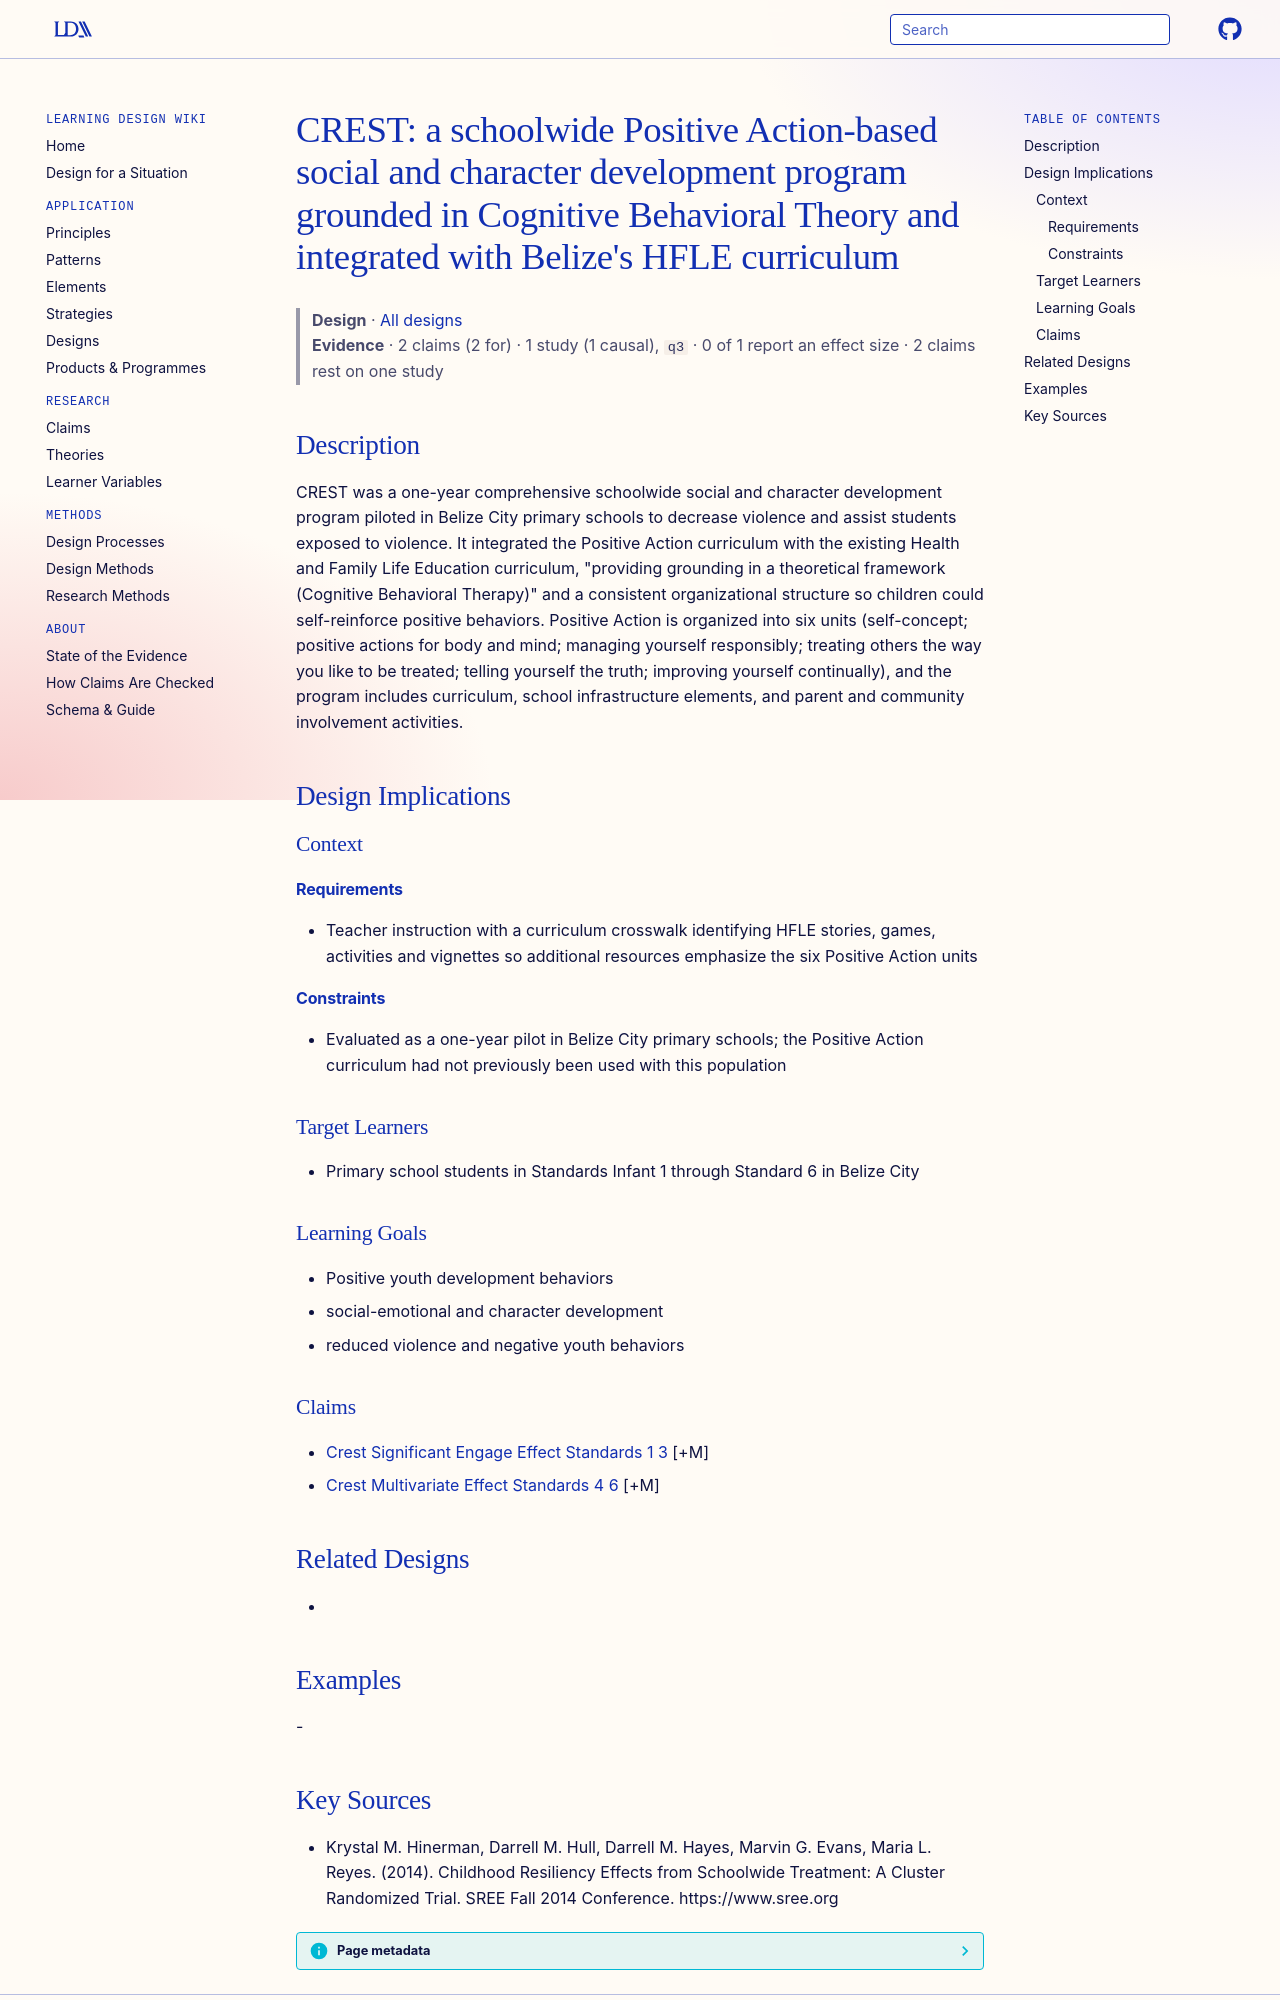

repository: Learning-Design-Alliance/learning-wiki · page: designs/crest-positive-action-belize-program/index.html · generator: mkdocs

---
type: design
id: crest-positive-action-belize-program
title: "CREST: a schoolwide Positive Action-based social and character development program grounded in Cognitive Behavioral Theory and integrated with Belize's HFLE curriculum"
description: CREST was a one-year comprehensive schoolwide social and character development program piloted in Belize City primary schools to decrease violence and assist students exposed to violence.
status: review
generated:
  by: "process:settle-candidates"
  at: 2026-11-01
sources:
  - id: krystal-m-hinerman-2014
    resource: "https://www.sree.org"
    title: "Krystal M. Hinerman, Darrell M. Hull, Darrell M. Hayes, Marvin G. Evans, Maria L. Reyes. (2014). Childhood Resiliency Effects from Schoolwide Treatment: A Cluster Randomized Trial. SREE Fall 2014 Conference. https://www.sree.org"
    author: Krystal M. Hinerman, Darrell M. Hull, Darrell M. Hayes, Marvin G. Evans, Maria L. Reyes
---

# CREST: a schoolwide Positive Action-based social and character development program grounded in Cognitive Behavioral Theory and integrated with Belize's HFLE curriculum

> **Design** · [All designs](index.md)
> **Evidence** · 2 claims (2 for) · 1 study (1 causal), `q3` · 0 of 1 report an effect size · 2 claims rest on one study

## Description
CREST was a one-year comprehensive schoolwide social and character development program piloted in Belize City primary schools to decrease violence and assist students exposed to violence. It integrated the Positive Action curriculum with the existing Health and Family Life Education curriculum, "providing grounding in a theoretical framework (Cognitive Behavioral Therapy)" and a consistent organizational structure so children could self-reinforce positive behaviors. Positive Action is organized into six units (self-concept; positive actions for body and mind; managing yourself responsibly; treating others the way you like to be treated; telling yourself the truth; improving yourself continually), and the program includes curriculum, school infrastructure elements, and parent and community involvement activities.

## Design Implications

### Context
#### Requirements
- Teacher instruction with a curriculum crosswalk identifying HFLE stories, games, activities and vignettes so additional resources emphasize the six Positive Action units
#### Constraints
- Evaluated as a one-year pilot in Belize City primary schools; the Positive Action curriculum had not previously been used with this population

### Target Learners
- Primary school students in Standards Infant 1 through Standard 6 in Belize City

### Learning Goals
- Positive youth development behaviors
- social-emotional and character development
- reduced violence and negative youth behaviors

### Claims
- [Crest Significant Engage Effect Standards 1 3](../claims/crest-significant-engage-effect-standards-1-3.md) [+M]
- [Crest Multivariate Effect Standards 4 6](../claims/crest-multivariate-effect-standards-4-6.md) [+M]

## Related Designs
- 

## Examples
-
